Run: headless pygame with SDL's dummy video driver; simulated clock (each Clock.tick advances the game by its frame time, no real sleeping); random seed 0; keys injected as events and as key.get_pressed() state; no mouse input.
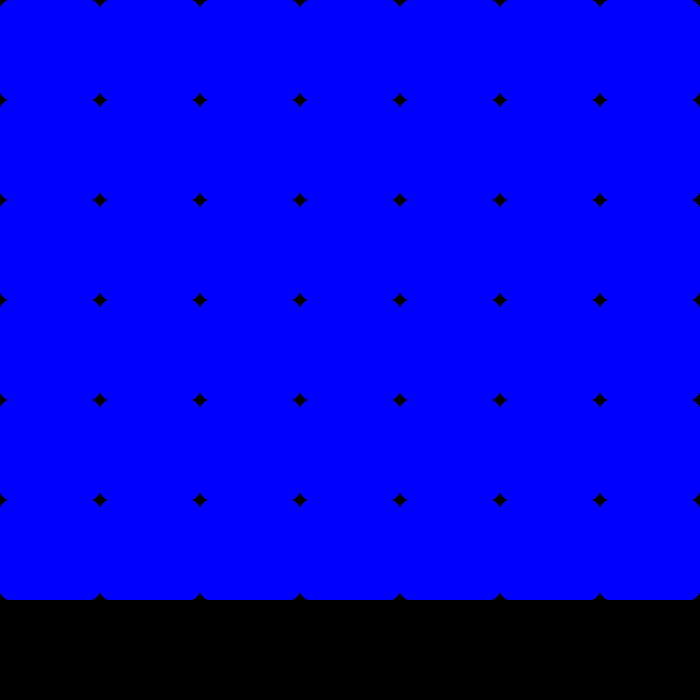
Frame 1 of 4 · flips 1–60 · no input
Frame 2 of 4 · flips 61–180 · tapped SPACE, RETURN · held RIGHT (→), D · screen unchanged from frame 1, image omitted
Frame 3 of 4 · flips 181–300 · held DOWN (↓), S · screen unchanged from frame 2, image omitted
Frame 4 of 4 · flips 301–420 · held LEFT (←), A, UP (↑), W · screen unchanged from frame 3, image omitted

The pygame program that drew these frames:

import pygame
import sys

# Constants
ROW_COUNT = 6
COLUMN_COUNT = 7
SQUARE_SIZE = 100
WIDTH = COLUMN_COUNT * SQUARE_SIZE
HEIGHT = (ROW_COUNT + 1) * SQUARE_SIZE

# Colors
BLACK = (0, 0, 0)
BLUE = (0, 0, 255)

# Initialize Pygame
pygame.init()

# Create the Connect 4 board
def create_board():
    board = [[0] * COLUMN_COUNT for _ in range(ROW_COUNT)]
    return board

# Draw the Connect 4 board
def draw_board(board):
    for row in range(ROW_COUNT):
        for col in range(COLUMN_COUNT):
            pygame.draw.rect(screen, BLUE, (col * SQUARE_SIZE, row * SQUARE_SIZE, SQUARE_SIZE, SQUARE_SIZE), border_radius=10)

# Main display loop
def display_loop():
    board = create_board()

    while True:
        for event in pygame.event.get():
            if event.type == pygame.QUIT:
                pygame.quit()
                sys.exit()

        screen.fill(BLACK)
        draw_board(board)
        pygame.display.update()

# Initialize Pygame screen
screen = pygame.display.set_mode((WIDTH, HEIGHT))
pygame.display.set_caption("Connect 4 Display")

# Run the display loop
display_loop()
